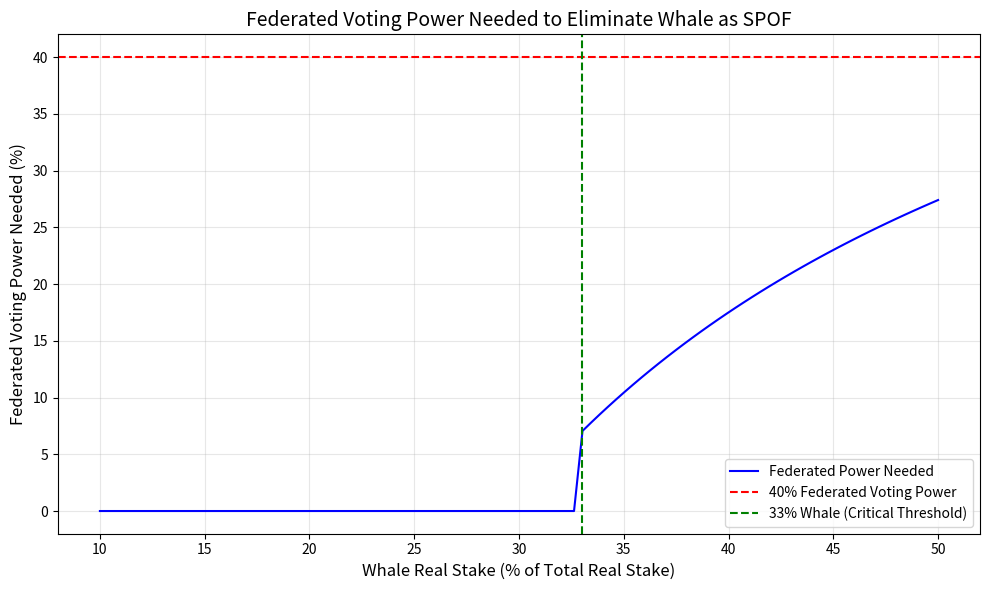

The matplotlib source for this figure:
#!/usr/bin/env python3
# -*- coding: utf-8 -*-

import numpy as np
import matplotlib.pyplot as plt


def compute_federated_power(
    whale_real_stake,
    other_real_stake,
    threshold_voting_power,
):
    """
    Purpose: This function calculates the federated voting power needed to
    reduce a whale's voting power below a specified threshold.

    Parameters:

    whale_real_stake: The whale's stake as a percentage of the total stake.
    other_real_stake: The combined stake of other Stake Pool Operators (SPOs)
    as a percentage of the total stake.
    threshold_voting_power: The threshold for the whale's effective voting
    power (in percentage).

    Logic:

    If the whale's stake is already below the threshold, no federated power
    is needed, so the function returns 0.
    Otherwise, it calculates the total real stake by summing the whale's stake
    and the other SPOs' stake.
    It then computes the whale's fraction of the total stake. The federated
    power needed is calculated to ensure the whale's voting power is reduced
    below the threshold.
    The function ensures the federated power is non-negative by returning the
    maximum of 0 and the calculated value.

    Returns:
    - Federated voting power as a fraction of total voting power (0 to 1).

    """
    # No federated power needed if whale stake is below the threshold
    if whale_real_stake < threshold_voting_power:
        return 0

    total_real_stake = whale_real_stake + other_real_stake

    whale_fraction = whale_real_stake / total_real_stake

    federated_power = 1 - (threshold_voting_power / 100) / whale_fraction

    return max(0, federated_power)  # Ensure F is non-negative


if __name__ == "__main__":

    # Define parameters
    threshold_voting_power = 33  # Whale voting power threshold (in %)
    other_real_stake = 60  # Other SPOs' stake (in %)
    whale_real_stake_range = np.linspace(
        10, 50, 100
    )  # Whale stake range from 10% to 50%

    # Compute federated power for each whale real stake
    federated_power_needed = [
        compute_federated_power(
            whale,
            other_real_stake,
            threshold_voting_power,
        )
        for whale in whale_real_stake_range
    ]

    # Convert to percentages
    federated_power_needed_percent = [f * 100 for f in federated_power_needed]

    # Plot the graph
    plt.figure(figsize=(10, 6))
    plt.plot(
        whale_real_stake_range,
        federated_power_needed_percent,
        label="Federated Power Needed",
        color="blue",
    )
    plt.axhline(
        40,
        color="red",
        linestyle="--",
        label="40% Federated Voting Power",
    )
    plt.axvline(
        threshold_voting_power,
        color="green",
        linestyle="--",
        label="33% Whale (Critical Threshold)",
    )
    plt.title(
        "Federated Voting Power Needed to Eliminate Whale as SPOF",
        fontsize=14,
    )
    plt.xlabel("Whale Real Stake (% of Total Real Stake)", fontsize=12)
    plt.ylabel("Federated Voting Power Needed (%)", fontsize=12)
    plt.legend(fontsize=10)
    plt.grid(alpha=0.3)
    plt.tight_layout()
    plt.show()
